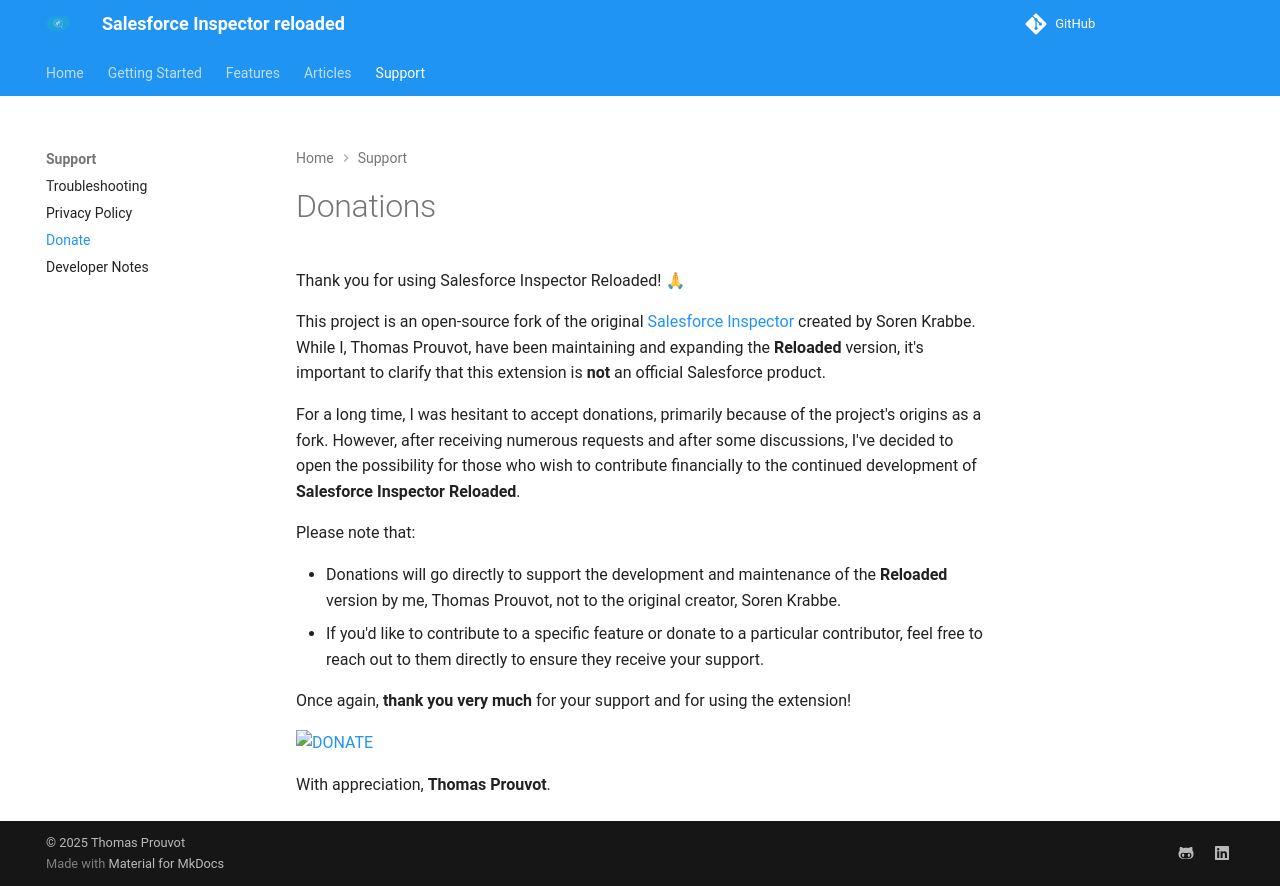

repository: ata-omo/SF-Inspector-beta-admin · page: donate/index.html · generator: mkdocs

# Donations

Thank you for using Salesforce Inspector Reloaded! 🙏

This project is an open-source fork of the original [Salesforce Inspector](https://github.com/sorenkrabbe/Chrome-Salesforce-inspector) created by Soren Krabbe. While I, Thomas Prouvot, have been maintaining and expanding the **Reloaded** version, it's important to clarify that this extension is **not** an official Salesforce product.

For a long time, I was hesitant to accept donations, primarily because of the project's origins as a fork. However, after receiving numerous requests and after some discussions, I've decided to open the possibility for those who wish to contribute financially to the continued development of **Salesforce Inspector Reloaded**.

Please note that:

- Donations will go directly to support the development and maintenance of the **Reloaded** version by me, Thomas Prouvot, not to the original creator, Soren Krabbe.
- If you'd like to contribute to a specific feature or donate to a particular contributor, feel free to reach out to them directly to ensure they receive your support.

Once again, **thank you very much** for your support and for using the extension!

[![DONATE](https://img.shields.io/badge/donate-blue?style=for-the-badge)](https://github.com/sponsors/tprouvot "Contribute financially to the extension")


With appreciation,
**Thomas Prouvot**.
